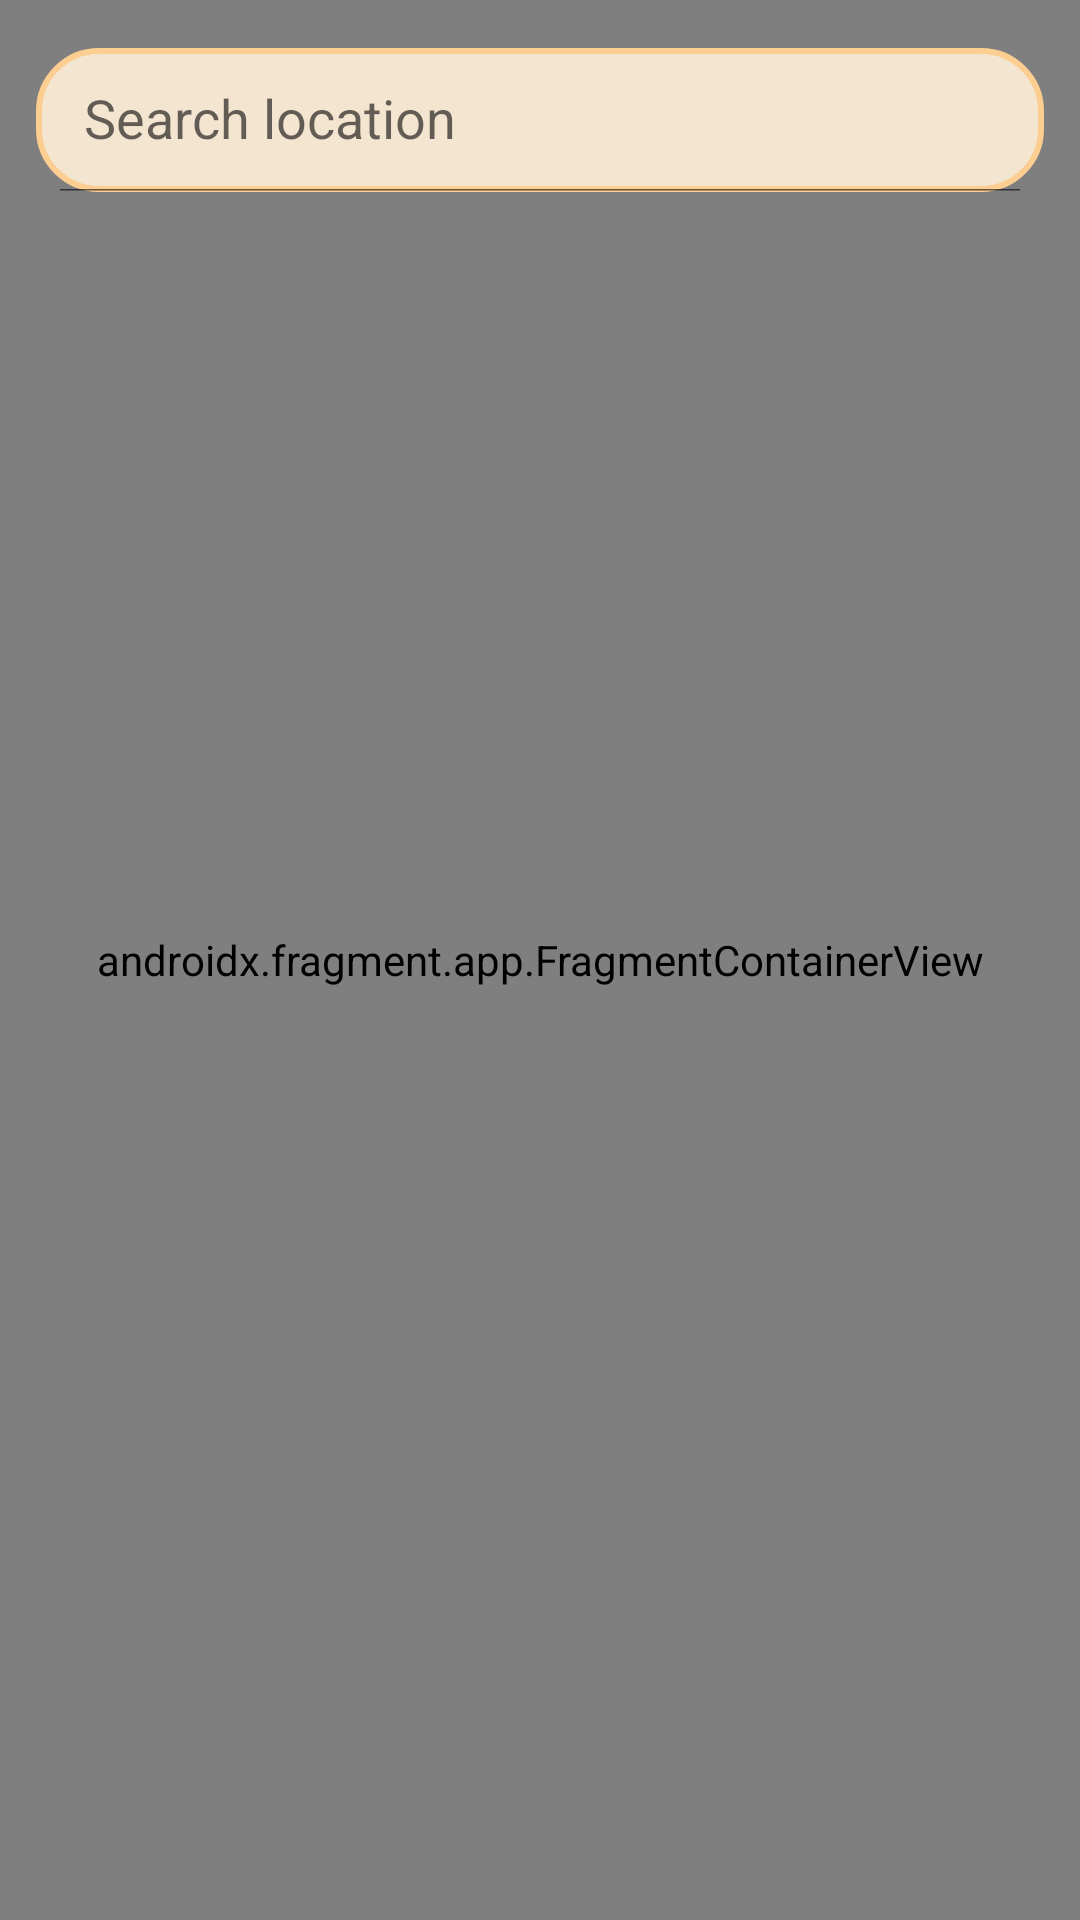

The Android layout XML behind this screen, and the referenced resources:
<!-- AndroidManifest.xml: application theme Theme.BookCross -->
<!-- res/layout/activity_maps.xml -->
<?xml version="1.0" encoding="utf-8"?>
<RelativeLayout xmlns:android="http://schemas.android.com/apk/res/android"
    xmlns:map="http://schemas.android.com/apk/res-auto"
    xmlns:tools="http://schemas.android.com/tools"
    android:layout_width="match_parent"
    android:layout_height="match_parent"
    xmlns:app="http://schemas.android.com/apk/res-auto"
    tools:context=".MapsScreen">

    <androidx.fragment.app.FragmentContainerView
        android:layout_width="match_parent"
        android:layout_height="match_parent"
        android:id="@+id/map"
        android:name="com.google.android.gms.maps.SupportMapFragment"
        tools:layout="@layout/activity_maps"/>

    <androidx.appcompat.widget.SearchView
        android:layout_width="match_parent"
        android:layout_height="wrap_content"
        android:layout_marginTop="16dp"
        android:layout_marginStart="12dp"
        android:layout_marginEnd="12dp"
        android:id="@+id/search"
        app:iconifiedByDefault="false"
        app:queryHint="Search location"
        android:focusable="false"
        app:closeIcon="@drawable/ic_clear_24"
        app:searchIcon="@drawable/googlemarker"
        android:background="@drawable/border"
        />

</RelativeLayout>
<!-- resources referenced by this layout -->
<resources>
  <!-- drawable border (drawable) -->
  <?xml version="1.0" encoding="utf-8"?>
  
  <shape xmlns:android="http://schemas.android.com/apk/res/android"
      android:shape="rectangle">
  
      <corners
          android:radius="20dp"/>
  
      <stroke
          android:color="@color/main_color"
          android:width="2dp"/>
  
      <solid
          android:color="@color/some"/>
  
  </shape>
  <!-- drawable ic_clear_24 (drawable) -->
  <vector android:height="24dp" android:tint="#E2BB87"
      android:viewportHeight="24" android:viewportWidth="24"
      android:width="24dp" xmlns:android="http://schemas.android.com/apk/res/android">
      <path android:fillColor="@android:color/white" android:pathData="M19,6.41L17.59,5 12,10.59 6.41,5 5,6.41 10.59,12 5,17.59 6.41,19 12,13.41 17.59,19 19,17.59 13.41,12z"/>
  </vector>
  <style name="Theme.BookCross" parent="Theme.MaterialComponents.DayNight.NoActionBar">
          
          <item name="colorPrimary">@color/main_color</item>
          <item name="colorPrimaryVariant">@color/main_color</item>
          <item name="colorOnPrimary">@color/white</item>
          
          <item name="colorSecondary">@color/teal_200</item>
          <item name="colorSecondaryVariant">@color/teal_700</item>
          <item name="colorOnSecondary">@color/black</item>
          
          <item name="android:statusBarColor" tools:targetApi="l">?attr/colorPrimaryVariant</item>
          
      </style>
  <color name="main_color">#FDCE91</color>
  <color name="some">#F4E5D1</color>
  <color name="white">#FFFFFFFF</color>
  <color name="teal_200">#13319E</color>
  <color name="teal_700">#047776</color>
  <color name="black">#FF000000</color>
</resources>
